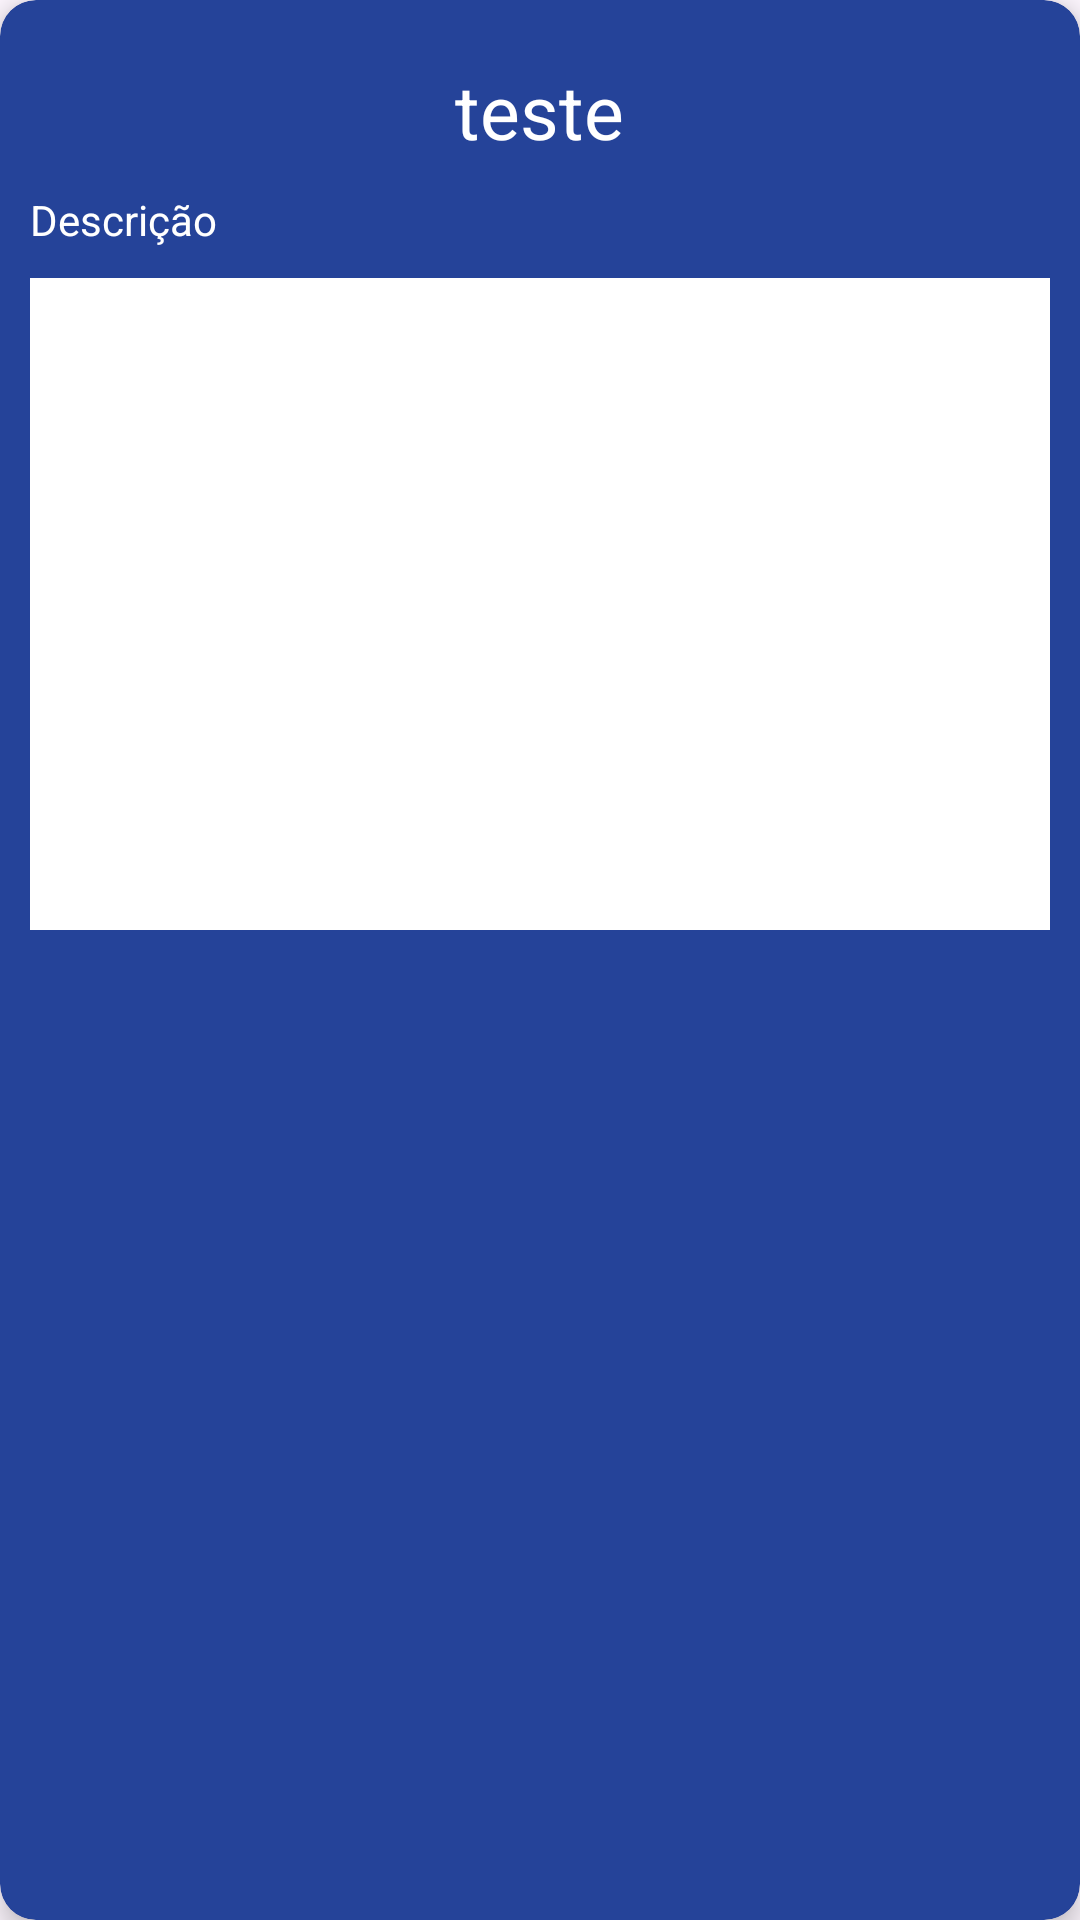

This screen was rendered from an Android layout file. Write that file and the resources it references.
<!-- AndroidManifest.xml: application theme Theme.Minhas_receitas -->
<!-- res/layout/receita_item.xml -->
<?xml version="1.0" encoding="utf-8"?>
<androidx.cardview.widget.CardView
    android:layout_width="360dp"
    android:layout_gravity="center_horizontal"
    android:layout_marginTop="15dp"
    android:layout_height="wrap_content"
    xmlns:app="http://schemas.android.com/apk/res-auto"
    app:cardCornerRadius="12dp"
    android:backgroundTint="@color/toolbar_color"
    app:cardElevation="5dp"
    xmlns:android="http://schemas.android.com/apk/res/android">
    <LinearLayout xmlns:android="http://schemas.android.com/apk/res/android"
        android:orientation="vertical"
        android:layout_width="match_parent"
        android:layout_height="300dp"
        android:layout_marginStart="10dp"
        android:layout_marginEnd="10dp"
        android:layout_marginTop="10dp"
        android:layout_marginBottom="5dp"
        >
        <TextView
            android:id="@+id/txtTituloReceita"
            android:layout_width="wrap_content"
            android:layout_height="wrap_content"
            android:text="teste"
            android:textColor="@color/white"
            android:textSize="25sp"
            android:layout_gravity="center"
            android:layout_margin="10dp"
            />
        <TextView
            android:id="@+id/txtDescricaoReceita"
            android:layout_width="match_parent"
            android:layout_height="wrap_content"
            android:textColor="@color/white"
            android:text="Descrição"
            android:layout_marginBottom="10dp"
            />
        <LinearLayout
            android:layout_width="match_parent"
            android:background="@color/white"
            android:layout_height="match_parent">
            <androidx.recyclerview.widget.RecyclerView
                android:id="@+id/list_ingredientes"
                android:layout_width="match_parent"
                android:layout_height="150dp"
                android:layout_marginLeft="12dp"
                android:layout_marginTop="15dp"
                android:layout_marginRight="12dp"
                app:layout_constraintEnd_toEndOf="parent"
                app:layout_constraintHorizontal_bias="0.5"
                app:layout_constraintStart_toStartOf="parent"
                app:layout_constraintTop_toBottomOf="@+id/label_nome_rascunho"
                />
        </LinearLayout>
    </LinearLayout>
</androidx.cardview.widget.CardView>
<!-- resources referenced by this layout -->
<resources>
  <color name="toolbar_color">#254399</color>
  <color name="white">#FFFFFFFF</color>
  <style name="Theme.Minhas_receitas" parent="Base.Theme.Minhas_receitas" />
  <style name="Base.Theme.Minhas_receitas" parent="Theme.Material3.DayNight.NoActionBar">
          
          <item name="android:statusBarColor">@color/toolbar_color</item>
      </style>
</resources>
